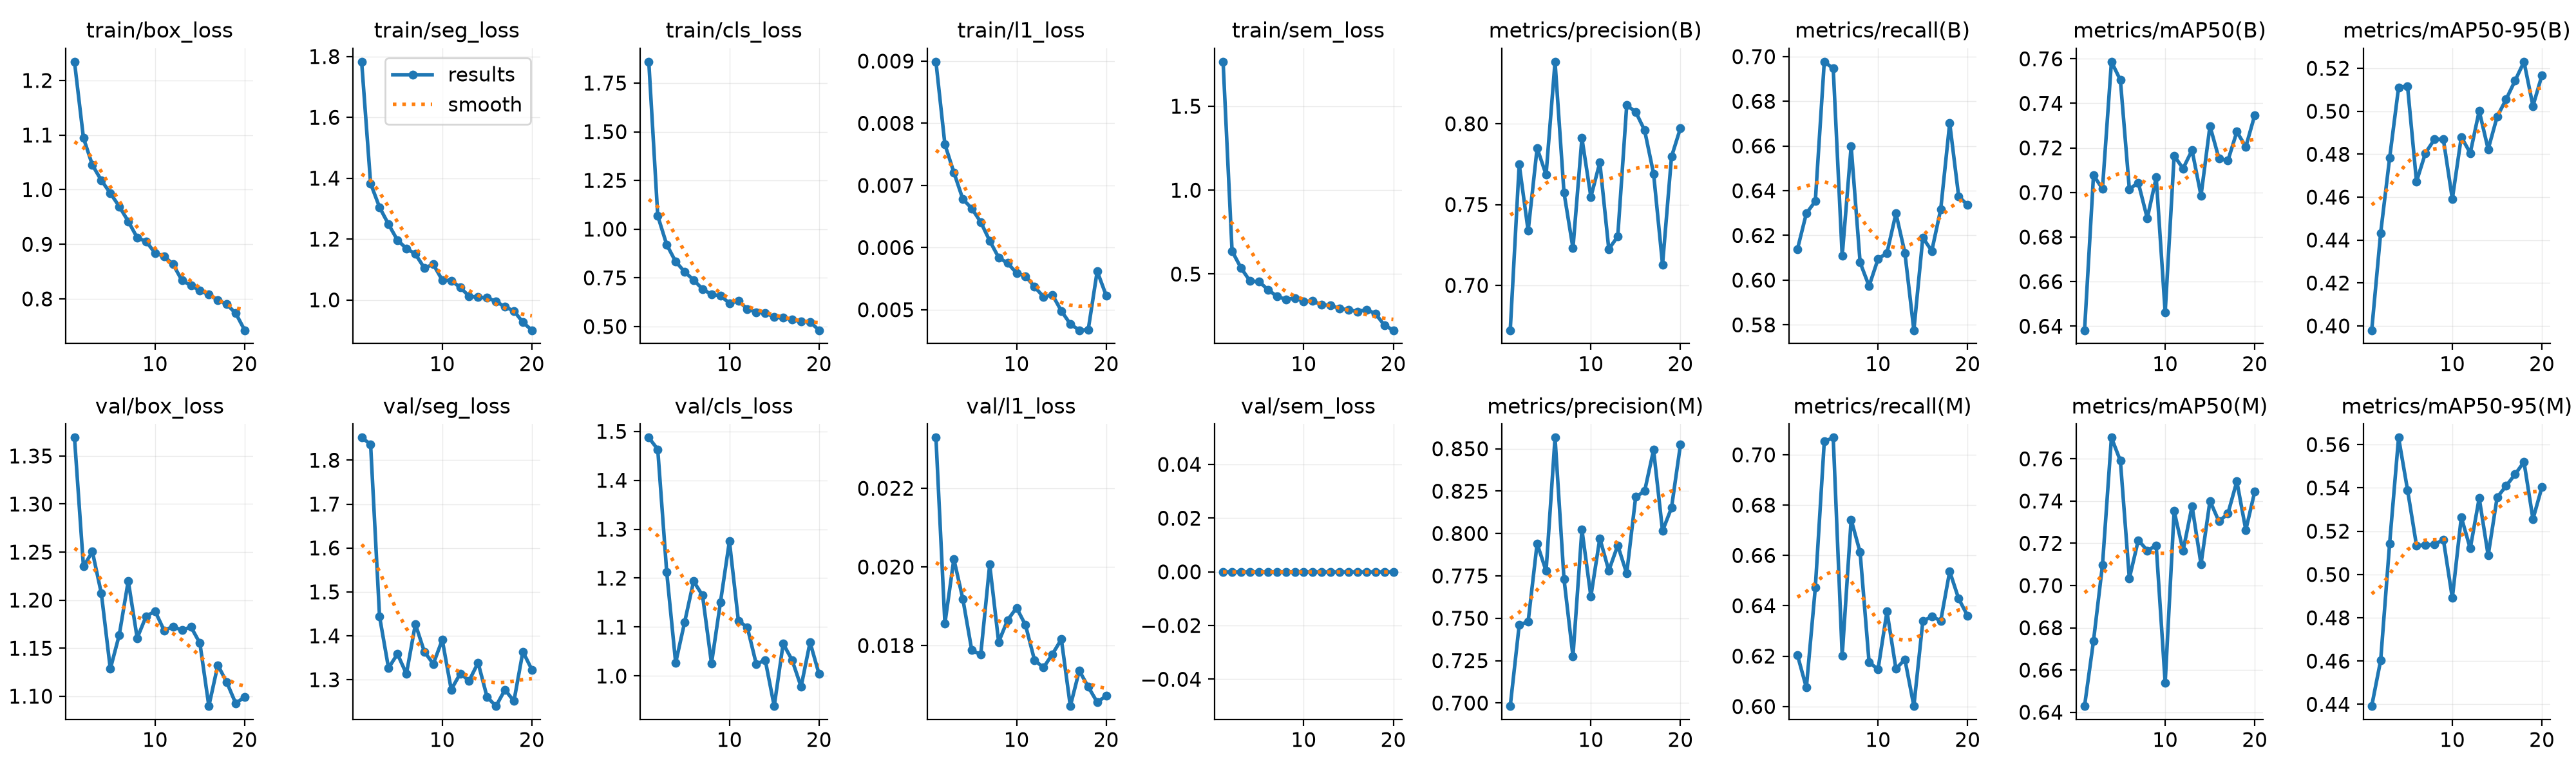

Data behind this chart, as committed beside it:
epoch, time, train/box_loss, train/seg_loss, train/cls_loss, train/l1_loss, train/sem_loss, metrics/precision(B), metrics/recall(B), metrics/mAP50(B), metrics/mAP50-95(B), metrics/precision(M), metrics/recall(M), metrics/mAP50(M), metrics/mAP50-95(M), val/box_loss, val/seg_loss, val/cls_loss, val/l1_loss, val/sem_loss, lr/pg0, lr/pg1, lr/pg2
1, 17.04, 1.234, 1.783, 1.859, 0.00899, 1.766, 0.6723, 0.6138, 0.6382, 0.398, 0.6982, 0.6205, 0.6429, 0.4392, 1.369, 1.851, 1.487, 0.02329, 0, 0.0009907, 0.0009907, 0.001925
2, 32.67, 1.095, 1.383, 1.068, 0.00766, 0.6374, 0.7748, 0.6299, 0.7077, 0.4433, 0.746, 0.6075, 0.6738, 0.4603, 1.235, 1.836, 1.463, 0.01856, 0, 0.0009505, 0.0009505, 0.0009505
3, 48.17, 1.045, 1.304, 0.9204, 0.00721, 0.5365, 0.7338, 0.6353, 0.7017, 0.4782, 0.7481, 0.6472, 0.7096, 0.5143, 1.25, 1.444, 1.212, 0.0202, 0, 0.000901, 0.000901, 0.000901
4, 63.92, 1.017, 1.248, 0.8332, 0.00678, 0.4587, 0.7849, 0.6977, 0.7587, 0.5111, 0.7941, 0.7053, 0.77, 0.5633, 1.207, 1.327, 1.027, 0.01919, 0, 0.0008515, 0.0008515, 0.0008515
5, 79.57, 0.9936, 1.196, 0.7812, 0.00663, 0.4553, 0.7685, 0.6947, 0.7505, 0.5117, 0.7779, 0.7068, 0.7591, 0.5391, 1.128, 1.359, 1.11, 0.01788, 0, 0.000802, 0.000802, 0.000802
6, 95.2, 0.9692, 1.169, 0.7388, 0.00641, 0.4074, 0.8384, 0.6109, 0.7015, 0.4673, 0.8566, 0.6202, 0.7034, 0.5134, 1.164, 1.313, 1.194, 0.01777, 0, 0.0007525, 0.0007525, 0.0007525
7, 110.7, 0.9421, 1.151, 0.6923, 0.00611, 0.3674, 0.7574, 0.6598, 0.7044, 0.4806, 0.7732, 0.6742, 0.7215, 0.5137, 1.22, 1.427, 1.165, 0.02006, 0, 0.000703, 0.000703, 0.000703
8, 126.2, 0.9121, 1.105, 0.6642, 0.00584, 0.3487, 0.723, 0.6079, 0.6884, 0.4869, 0.7276, 0.6613, 0.7166, 0.5138, 1.161, 1.364, 1.026, 0.01809, 0, 0.0006535, 0.0006535, 0.0006535
9, 141.8, 0.9051, 1.117, 0.6583, 0.00575, 0.3577, 0.7911, 0.5974, 0.7067, 0.4869, 0.8024, 0.6176, 0.7189, 0.5162, 1.183, 1.336, 1.151, 0.01865, 0, 0.000604, 0.000604, 0.000604
10, 157.4, 0.8839, 1.065, 0.6199, 0.00559, 0.338, 0.7548, 0.6094, 0.6462, 0.4591, 0.7629, 0.6147, 0.654, 0.4891, 1.188, 1.391, 1.276, 0.01896, 0, 0.0005545, 0.0005545, 0.0005545
11, 172.8, 0.878, 1.063, 0.6311, 0.00554, 0.3397, 0.776, 0.6122, 0.7165, 0.488, 0.7972, 0.6378, 0.7352, 0.5265, 1.169, 1.278, 1.113, 0.01852, 0, 0.000505, 0.000505, 0.000505
12, 188.2, 0.8634, 1.041, 0.5901, 0.00537, 0.3167, 0.7225, 0.6299, 0.7108, 0.4805, 0.7781, 0.6149, 0.7165, 0.512, 1.172, 1.314, 1.099, 0.01763, 0, 0.0004555, 0.0004555, 0.0004555
13, 203.7, 0.8337, 1.012, 0.574, 0.00521, 0.3144, 0.7303, 0.6122, 0.719, 0.5002, 0.793, 0.6187, 0.7376, 0.5353, 1.169, 1.298, 1.024, 0.01744, 0, 0.000406, 0.000406, 0.000406
14, 219.3, 0.8247, 1.009, 0.5704, 0.00524, 0.2933, 0.8114, 0.5776, 0.6986, 0.4823, 0.7764, 0.6001, 0.7101, 0.5088, 1.172, 1.339, 1.032, 0.01778, 0, 0.0003565, 0.0003565, 0.0003565
15, 234.9, 0.8151, 1.007, 0.5484, 0.00498, 0.2878, 0.8074, 0.619, 0.7298, 0.4975, 0.8216, 0.6338, 0.7401, 0.5356, 1.155, 1.261, 0.9385, 0.01816, 0, 0.000307, 0.000307, 0.000307
16, 250.3, 0.808, 0.9949, 0.5461, 0.00477, 0.2761, 0.7959, 0.613, 0.7153, 0.5055, 0.825, 0.6358, 0.7304, 0.5409, 1.09, 1.24, 1.066, 0.01646, 0, 0.0002575, 0.0002575, 0.0002575
17, 265.9, 0.7979, 0.9772, 0.5348, 0.00467, 0.2883, 0.7692, 0.6318, 0.7143, 0.5142, 0.8494, 0.634, 0.734, 0.5463, 1.132, 1.277, 1.032, 0.01736, 0, 0.000208, 0.000208, 0.000208
18, 281.5, 0.79, 0.9636, 0.5258, 0.00468, 0.2645, 0.7129, 0.6703, 0.7273, 0.5231, 0.8015, 0.6537, 0.7493, 0.552, 1.114, 1.251, 0.978, 0.01695, 0, 0.0001585, 0.0001585, 0.0001585
19, 297.9, 0.7736, 0.9265, 0.5242, 0.00562, 0.1957, 0.7796, 0.6375, 0.7205, 0.5025, 0.8152, 0.6428, 0.7263, 0.5256, 1.092, 1.364, 1.069, 0.01656, 0, 0.000109, 0.000109, 0.000109
20, 312.9, 0.7426, 0.9003, 0.481, 0.00523, 0.1653, 0.7973, 0.6336, 0.7348, 0.5167, 0.8524, 0.636, 0.7446, 0.5404, 1.099, 1.323, 1.004, 0.01672, 0, 5.95e-05, 5.95e-05, 5.95e-05
